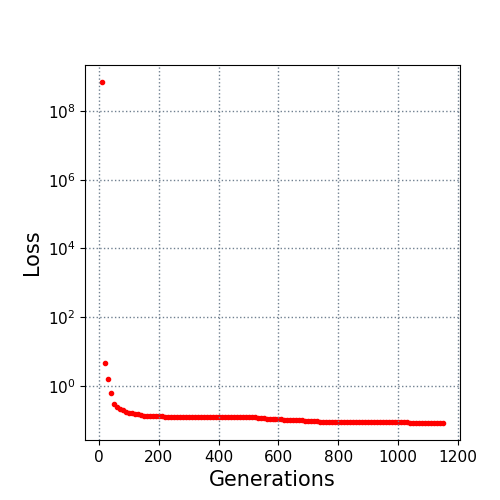

The table this chart was drawn from, first rows:
10.0, 700000000.0
20.0, 4.584
30.0, 1.568
40.0, 0.6134
50.0, 0.3002
60.0, 0.2451
70.0, 0.2148
80.0, 0.1946
90.0, 0.1761
100.0, 0.1583
110.0, 0.1556
120.0, 0.1486
130.0, 0.1464
140.0, 0.1368
150.0, 0.1357
160.0, 0.1325
170.0, 0.1318
180.0, 0.1311
190.0, 0.1305
200.0, 0.1305
210.0, 0.1291
220.0, 0.1261
230.0, 0.1248
240.0, 0.1248
250.0, 0.1248
260.0, 0.124
270.0, 0.124
280.0, 0.124
290.0, 0.1239
300.0, 0.1239
310.0, 0.1232
320.0, 0.1232
330.0, 0.1232
340.0, 0.1232
350.0, 0.1232
360.0, 0.1232
370.0, 0.1232
380.0, 0.1229
390.0, 0.1227
400.0, 0.1227
410.0, 0.1227
420.0, 0.1227
430.0, 0.1227
440.0, 0.1227
450.0, 0.1227
460.0, 0.1227
470.0, 0.1227
480.0, 0.1208
490.0, 0.1208
500.0, 0.1208
510.0, 0.1208
520.0, 0.119
530.0, 0.1152
540.0, 0.1146
550.0, 0.112
560.0, 0.1101
570.0, 0.1081
580.0, 0.1072
590.0, 0.1067
600.0, 0.1047
610.0, 0.104
... 54 more rows
